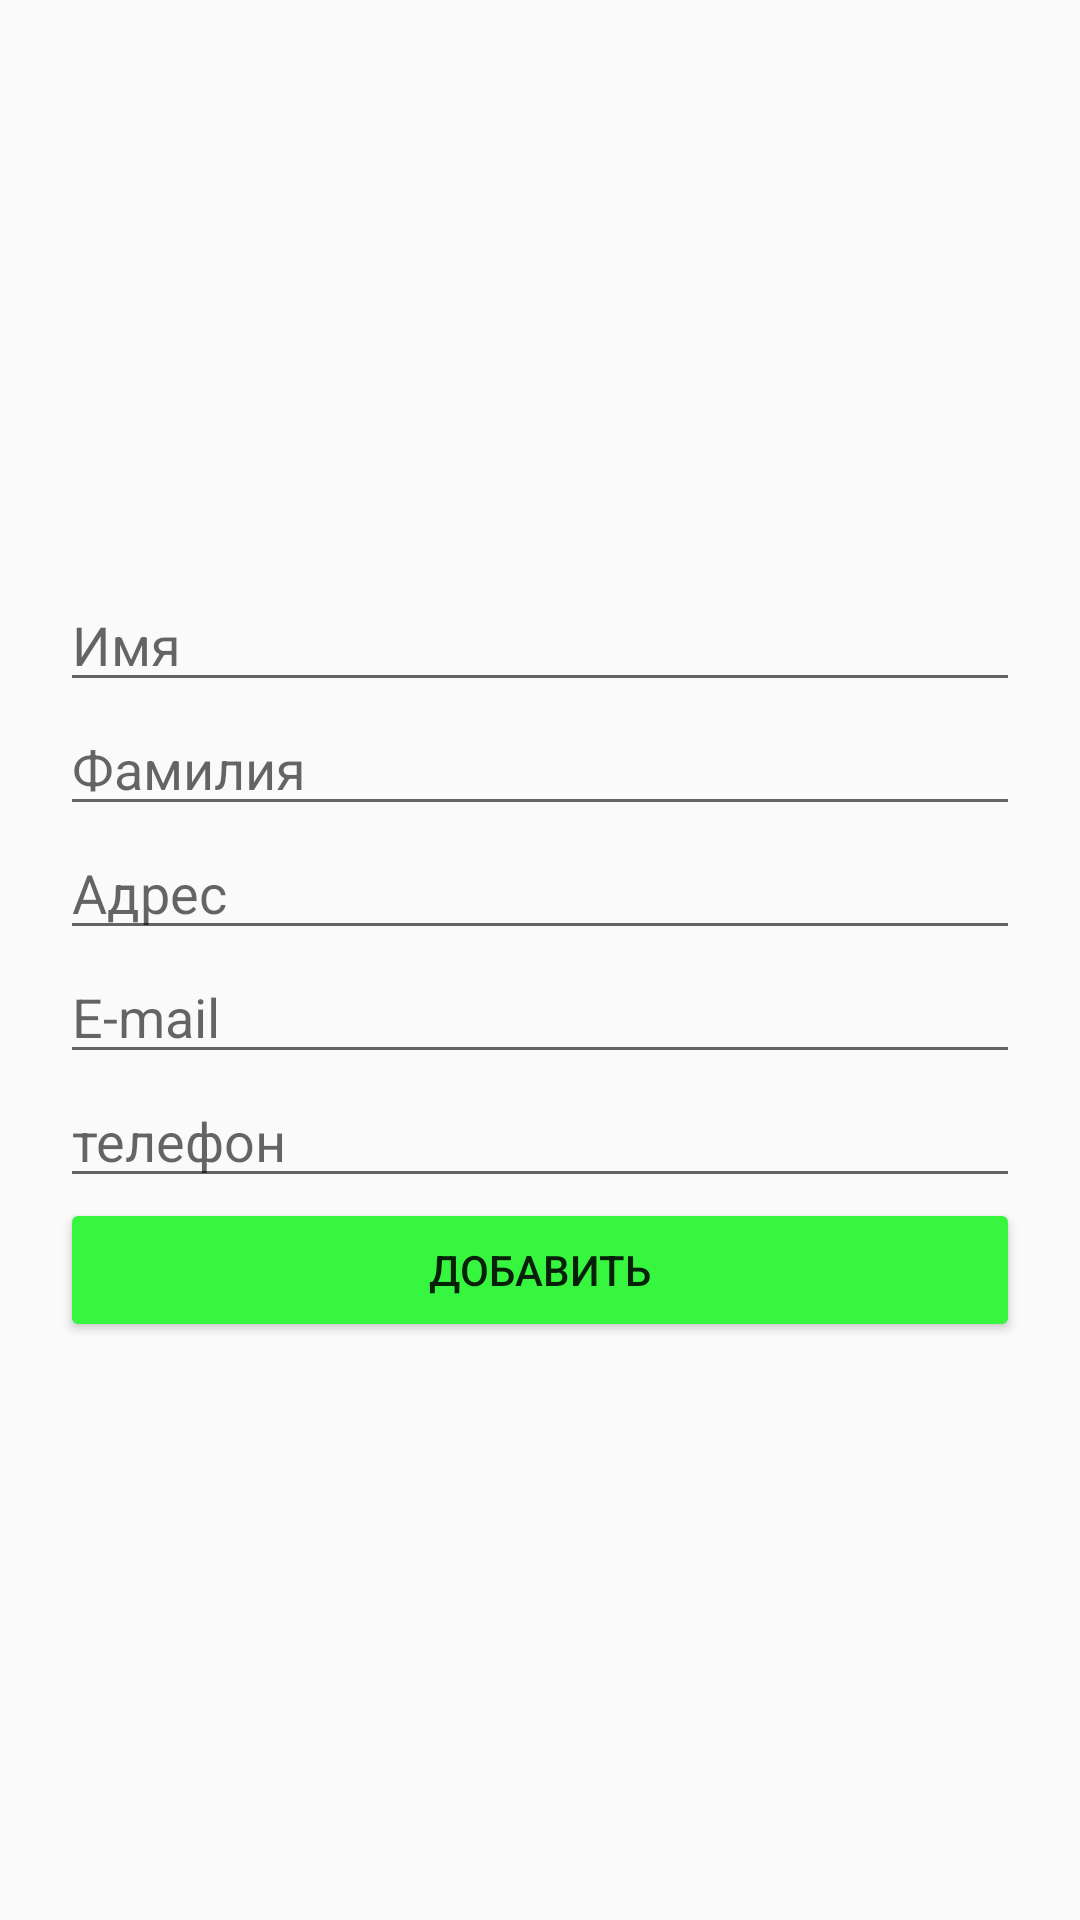

Produce the Android XML layout that renders to this screen, including the resource entries it uses.
<!-- AndroidManifest.xml: application theme AppTheme -->
<!-- res/layout/activity_add.xml -->
<?xml version="1.0" encoding="utf-8"?>
<LinearLayout xmlns:android="http://schemas.android.com/apk/res/android"
    xmlns:tools="http://schemas.android.com/tools"
    android:id="@+id/activity_add"
    android:layout_width="match_parent"
    android:layout_height="match_parent"
    android:paddingBottom="@dimen/activity_vertical_margin"
    android:paddingLeft="@dimen/activity_horizontal_margin"
    android:paddingRight="@dimen/activity_horizontal_margin"
    android:paddingTop="@dimen/activity_vertical_margin"
    tools:context="com.example.maks.database.activities.AddActivity"
    >
    <ScrollView
        android:layout_width="match_parent"
        android:layout_height="match_parent"
        android:fillViewport="true">
        <LinearLayout
            android:layout_width="match_parent"
            android:layout_height="match_parent"
            android:orientation="vertical"
            android:gravity="center"
            >

            <EditText
                android:hint="@string/t_name"
                style="@style/EditStyle"
                android:id="@+id/edit_name"/>
            <EditText
                android:hint="@string/t_surname"
                style="@style/EditStyle"
                android:id="@+id/edit_surname"/>
            <EditText
                android:hint="@string/t_address"
                style="@style/EditStyle"
                android:id="@+id/edit_address"/>
            <EditText
                android:hint="@string/t_email"
                style="@style/EditStyle"
                android:id="@+id/edit_email"/>

            <EditText
                android:hint="@string/t_phone"
                style="@style/EditStyle"
                android:id="@+id/edit_phone"/>

            <Button
                android:layout_width="match_parent"
                android:layout_height="wrap_content"
                android:text="@string/add_btn"
                android:id="@+id/add_btn_addActivity"
                android:backgroundTint="@color/Green"/>

        </LinearLayout>
    </ScrollView>

</LinearLayout>
<!-- resources referenced by this layout -->
<resources>
  <color name="Green">#37F640</color>
  <dimen name="activity_horizontal_margin">20dp</dimen>
  <dimen name="activity_vertical_margin">20dp</dimen>
  <string name="add_btn">Добавить</string>
  <string name="t_address">Адрес</string>
  <string name="t_email">E-mail</string>
  <string name="t_name">Имя</string>
  <string name="t_phone">телефон</string>
  <string name="t_surname">Фамилия</string>
  <style name="EditStyle">
          <item name="android:layout_width">match_parent</item>
          <item name="android:layout_height">wrap_content</item>
          <item name="android:singleLine">true</item>
      </style>
  <style name="AppTheme" parent="Theme.AppCompat.Light.DarkActionBar">
          
          <item name="colorPrimary">@color/colorPrimary</item>
          <item name="colorPrimaryDark">@color/colorPrimaryDark</item>
          <item name="colorAccent">@color/colorAccent</item>
      </style>
  <color name="colorPrimary">#3F51B5</color>
  <color name="colorPrimaryDark">#303F9F</color>
  <color name="colorAccent">#FF4081</color>
</resources>
